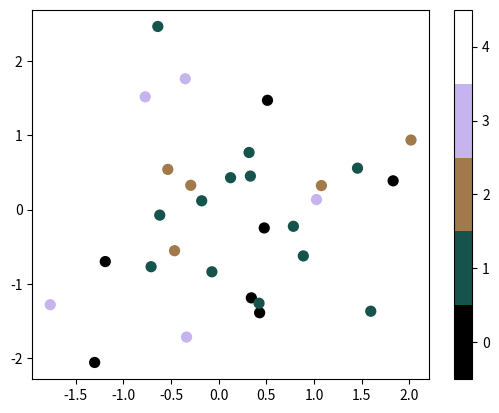

Write Python code to recreate this figure.
# By Jake VanderPlas
# License: BSD-style

import matplotlib.pyplot as plt
import numpy as np


def discrete_cmap(N, base_cmap=None):
    """Create an N-bin discrete colormap from the specified input map"""

    # Note that if base_cmap is a string or None, you can simply do
    #    return plt.cm.get_cmap(base_cmap, N)
    # The following works for string, None, or a colormap instance:

    base = plt.cm.get_cmap(base_cmap)
    color_list = base(np.linspace(0, 1, N))
    cmap_name = base.name + str(N)
    return base.from_list(cmap_name, color_list, N)


if __name__ == '__main__':
    N = 5

    x = np.random.randn(40)
    y = np.random.randn(40)
    c = np.random.randint(N, size=40)

    # Edit: don't use the default ('jet') because it makes @mwaskom mad...
    plt.scatter(x, y, c=c, s=50, cmap=discrete_cmap(N, 'cubehelix'))
    plt.colorbar(ticks=range(N))
    plt.clim(-0.5, N - 0.5)
    plt.show()
